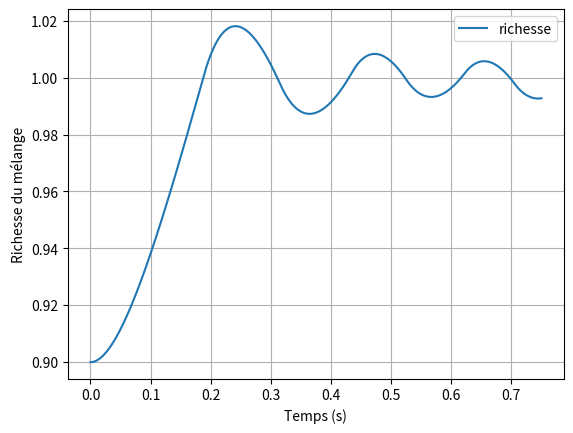

Generate this figure with matplotlib:
from math import isclose


# Q25
def vitesse_moteur(tdent):
    if tdent <= 0:
        raise ValueError("La durée entre fronts doit être positive")
    return 60 / (120 * tdent)


# Q31
def indice(A, val):
    if len(A) < 2 or not A[0] <= val < A[-1]:
        raise ValueError("Valeur hors des intervalles de la table")
    bas, haut = 0, len(A) - 1
    while haut - bas > 1:
        milieu = (bas + haut) // 2
        if A[milieu] <= val:
            bas = milieu
        else:
            haut = milieu
    return bas


# Q32
def extraire(T, P, Nm, i, j):
    return [[T[i][j], T[i][j + 1], P[j], Nm[i]],
            [T[i + 1][j], T[i + 1][j + 1], P[j + 1], Nm[i + 1]]]


# Q33
def sous_table(T, P, Nm, Pcol, Nmot):
    i = indice(Nm, Nmot)
    j = indice(P, Pcol)
    ST = extraire(T, P, Nm, i, j)
    return ST


# Q34
def gauss(A, c):
    n = len(c)
    M = [list(ligne) for ligne in A]
    rhs = list(c)
    if len(M) != n or any(len(ligne) != n for ligne in M):
        raise ValueError("Système carré requis")
    for k in range(n):
        pivot = max(range(k, n), key=lambda i: abs(M[i][k]))
        if M[pivot][k] == 0:
            raise ValueError("Matrice singulière")
        M[k], M[pivot] = M[pivot], M[k]
        rhs[k], rhs[pivot] = rhs[pivot], rhs[k]
        for i in range(k + 1, n):
            facteur = M[i][k] / M[k][k]
            M[i][k] = 0
            for j in range(k + 1, n):
                M[i][j] -= facteur * M[k][j]
            rhs[i] -= facteur * rhs[k]
    b = [0.0] * n
    for i in range(n - 1, -1, -1):
        suite = sum(M[i][j] * b[j] for j in range(i + 1, n))
        b[i] = (rhs[i] - suite) / M[i][i]
    return b


# Q37
def interpol(ST, Pcol, Nmot):
    a, b, p0, n0 = ST[0]
    c, d, p1, n1 = ST[1]
    x = (Pcol - p0) / (p1 - p0)
    y = (Nmot - n0) / (n1 - n0)
    return a + (b - a)*x + (c - a)*y + (d - b - c + a)*x*y


# Q38
def sonde(r):
    return 0.1 if r <= 1 else 0.9


# Q39
def duree_injection(Usonde, Kpp, Kpn, Ki, tinjc0, integi, dt):
    croissance = Usonde <= 0.5
    signe = 1 if croissance else -1
    if signe * integi < 0:
        integi = 0.0
    integrale = integi + signe * Ki * tinjc0 * dt
    proportion = tinjc0 * (Kpp if croissance else Kpn)
    return proportion + integrale, integrale


# Q41
def Euler(tau, K, dt, si, ei):
    return si + dt * (K * ei - si) / tau


# Q42
def richesse(tau1, tau2, K, dt, ri, wi, tinji):
    suivant_w = Euler(tau1, K, dt, wi, tinji)
    suivant_r = Euler(tau2, 1, dt, ri, wi)
    return suivant_r, suivant_w


# Q44
Tcycle = 60 / (4000 * 2)
dt = 2e-6
t0 = 0.0
tn = 100 * Tcycle


def base_temps(debut, fin, pas):
    intervalles = round((fin - debut) / pas)
    if pas <= 0 or intervalles < 0 or not isclose(debut + intervalles*pas, fin):
        raise ValueError("Les bornes doivent être espacées d'un nombre entier de pas")
    return [debut + i * pas for i in range(intervalles + 1)]


# Q45
def simuler(temps, dt, Tcycle, tau1, tau2, K, Kpp, Kpn, Ki, tinjc0):
    periode = round(Tcycle / dt)
    if periode < 1 or not isclose(periode * dt, Tcycle):
        raise ValueError("Nombre entier de pas par lecture requis")
    w = 0.9
    integ = 0.0
    liste_richesse = [0.9]
    liste_tinj = [tinjc0]
    liste_U = [sonde(liste_richesse[0])]
    for i in range(len(temps) - 1):
        r, w = richesse(tau1, tau2, K, dt, liste_richesse[i], w, liste_tinj[i])
        tinj, integ = duree_injection(liste_U[i], Kpp, Kpn, Ki, tinjc0, integ, dt)
        u = sonde(r) if (i + 1) % periode == 0 else liste_U[i]
        liste_richesse.append(r)
        liste_tinj.append(tinj)
        liste_U.append(u)
    return liste_richesse, liste_tinj, liste_U


def simulation_sujet():
    temps = base_temps(t0, tn, dt)
    tinjc0 = 0.0123
    donnees = simuler(temps, dt, Tcycle, 10*Tcycle, 20*Tcycle, 1/tinjc0,
                      1.03, 0.95, 0.8, tinjc0)
    return temps, *donnees


# Q46
def tracer(temps, liste_richesse):
    from matplotlib import pyplot as plt
    fig, ax = plt.subplots()
    ax.plot(temps, liste_richesse, label="richesse")
    ax.set_xlabel("Temps (s)")
    ax.set_ylabel("Richesse du mélange")
    ax.grid()
    ax.legend()
    return fig, ax


if __name__ == "__main__":
    from matplotlib import pyplot
    temps, liste_richesse, liste_tinj, liste_U = simulation_sujet()
    tracer(temps, liste_richesse)
    pyplot.show()
